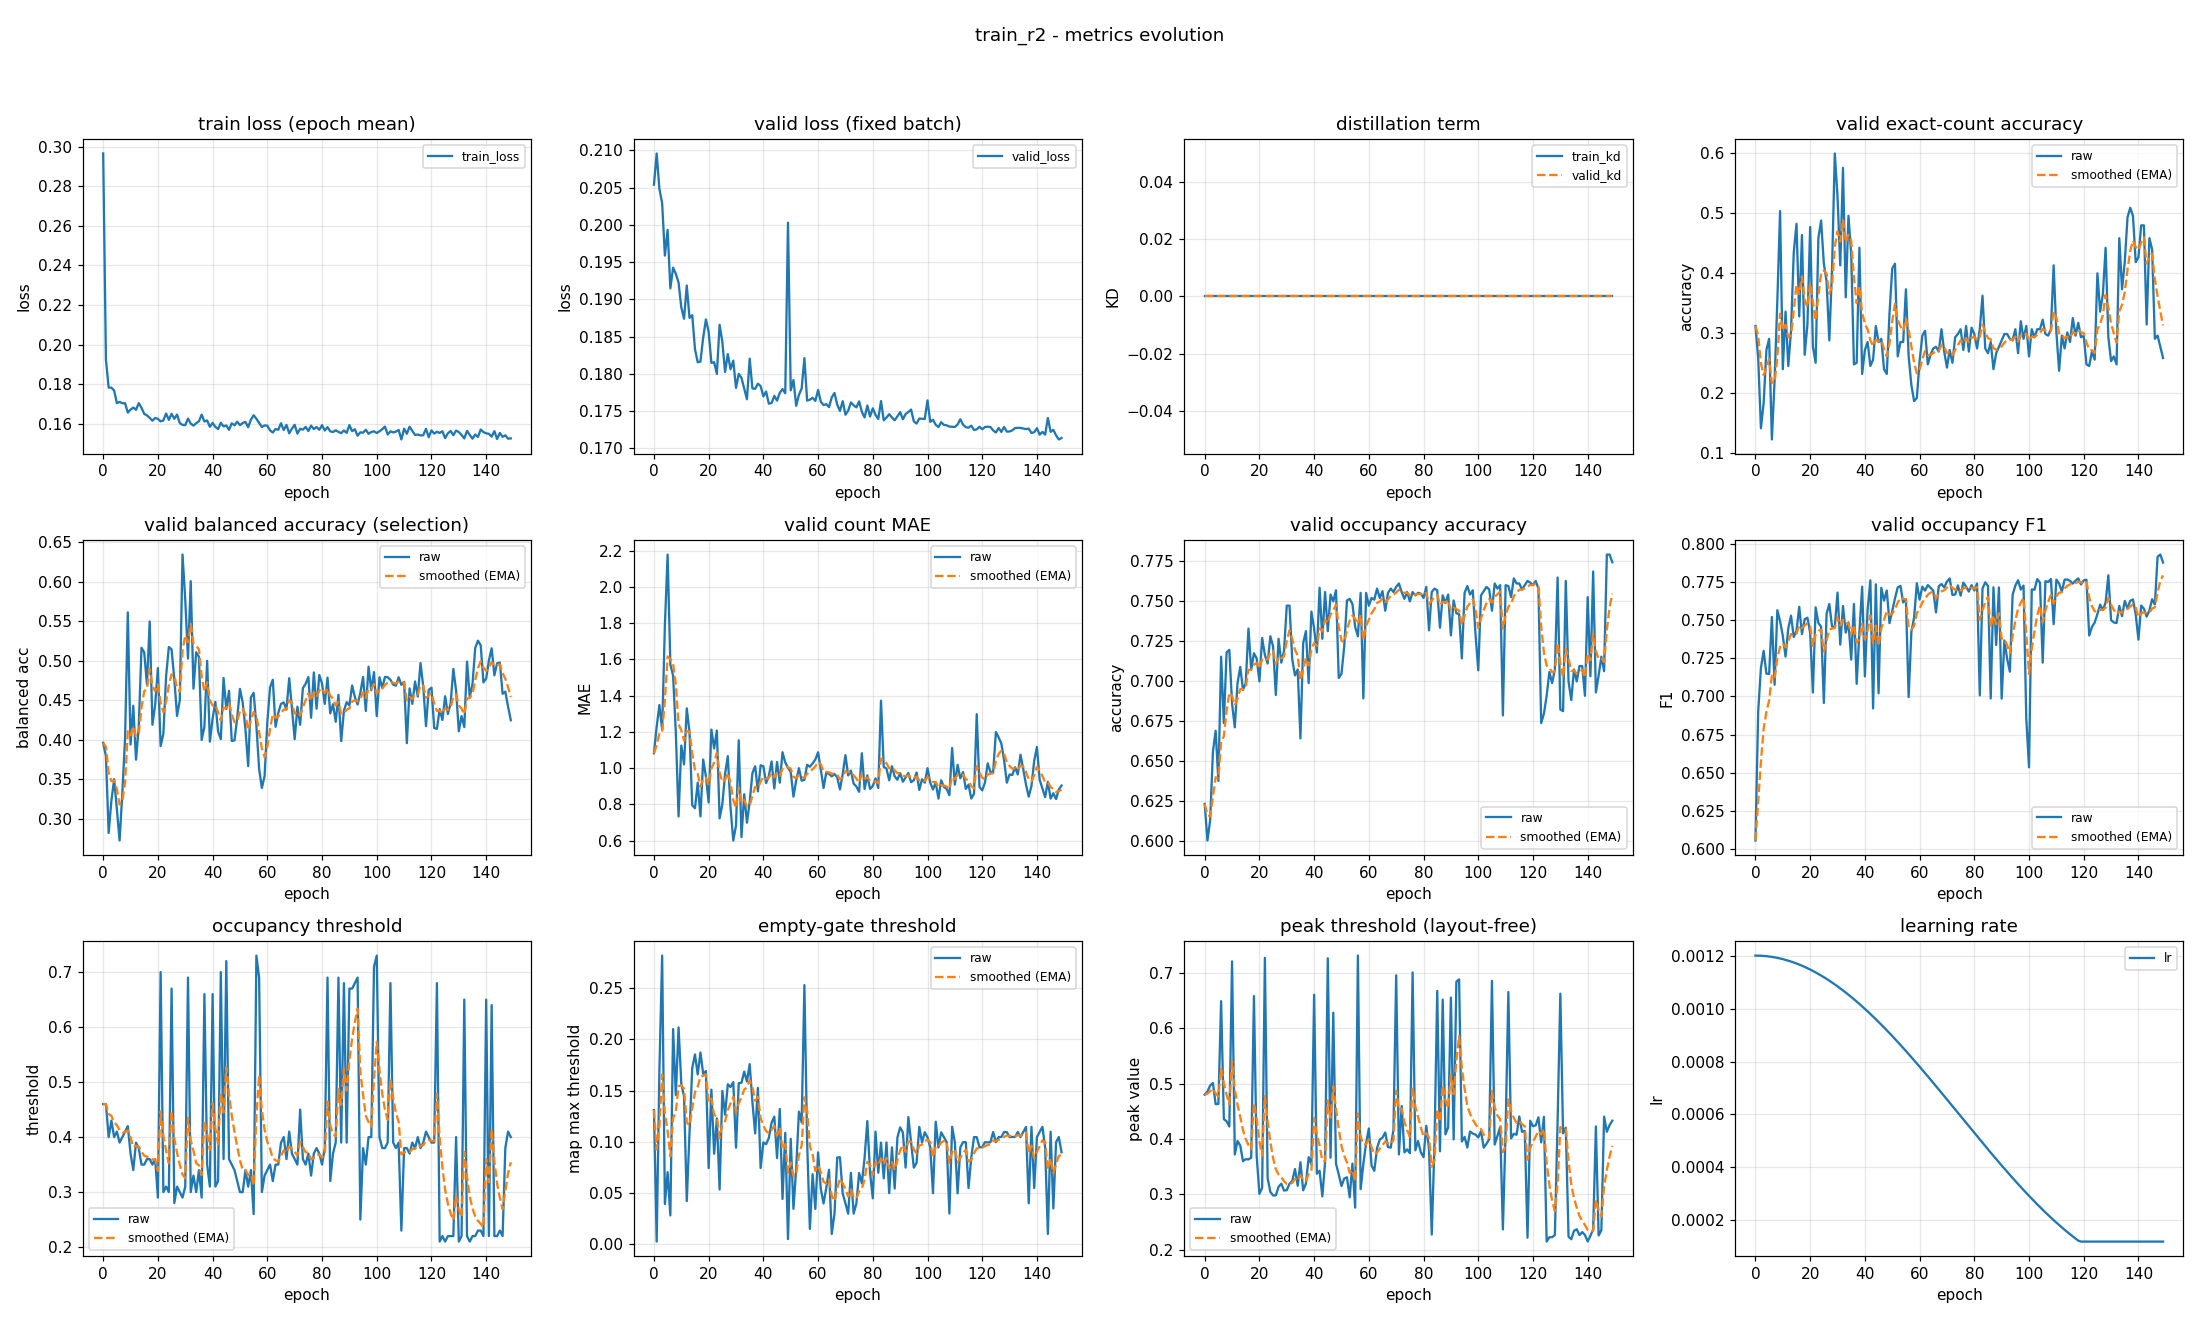

The file beside this chart, header and first rows:
epoch, train_loss, valid_loss, train_kd, valid_kd, valid_accuracy, valid_accuracy_smoothed, valid_balanced_accuracy, valid_balanced_accuracy_smoothed, valid_mae, valid_mae_smoothed, valid_occupancy_accuracy, valid_occupancy_accuracy_smoothed, valid_occupancy_f1, valid_occupancy_f1_smoothed, valid_occupancy_threshold, valid_occupancy_threshold_smoothed, valid_empty_threshold, valid_empty_threshold_smoothed, valid_peak_threshold, valid_peak_threshold_smoothed, learning_rate
0, 0.2965, 0.2054, 0.0, 0.0, 0.3112, 0.3112, 0.396, 0.396, 1.082, 1.082, 0.6234, 0.6234, 0.6058, 0.6058, 0.46, 0.46, 0.131, 0.131, 0.4801, 0.4801, 0.0012
1, 0.1923, 0.2096, 0.0, 0.0, 0.258, 0.2952, 0.3791, 0.3909, 1.229, 1.126, 0.6005, 0.6165, 0.6903, 0.6311, 0.46, 0.46, 0.002507, 0.09245, 0.4858, 0.4818, 0.0012
2, 0.1783, 0.2048, 0.0, 0.0, 0.141, 0.2489, 0.2818, 0.3582, 1.348, 1.193, 0.6133, 0.6156, 0.7188, 0.6574, 0.4, 0.442, 0.1704, 0.1158, 0.4967, 0.4863, 0.001199
3, 0.1782, 0.2029, 0.0, 0.0, 0.1835, 0.2293, 0.3225, 0.3475, 1.213, 1.199, 0.6559, 0.6277, 0.7299, 0.6792, 0.43, 0.4384, 0.2819, 0.1657, 0.5012, 0.4907, 0.001199
4, 0.1768, 0.1959, 0.0, 0.0, 0.2713, 0.2419, 0.3499, 0.3482, 1.787, 1.375, 0.6691, 0.6401, 0.7149, 0.6899, 0.4, 0.4269, 0.03924, 0.1277, 0.463, 0.4824, 0.001198
5, 0.1704, 0.1993, 0.0, 0.0, 0.2899, 0.2563, 0.312, 0.3374, 2.178, 1.616, 0.6378, 0.6394, 0.7147, 0.6973, 0.41, 0.4218, 0.07037, 0.1105, 0.4634, 0.4767, 0.001197
6, 0.171, 0.1915, 0.0, 0.0, 0.1223, 0.2161, 0.2722, 0.3178, 1.572, 1.603, 0.7154, 0.6622, 0.752, 0.7137, 0.39, 0.4123, 0.02811, 0.0858, 0.6487, 0.5283, 0.001195
7, 0.1704, 0.1942, 0.0, 0.0, 0.2207, 0.2175, 0.3325, 0.3222, 1.511, 1.575, 0.6739, 0.6657, 0.7077, 0.7119, 0.4, 0.4086, 0.2102, 0.1231, 0.4359, 0.5006, 0.001193
8, 0.1704, 0.1934, 0.0, 0.0, 0.3537, 0.2584, 0.402, 0.3461, 1.197, 1.462, 0.7181, 0.6814, 0.7564, 0.7253, 0.41, 0.409, 0.1456, 0.1299, 0.4321, 0.48, 0.001191
9, 0.1656, 0.1923, 0.0, 0.0, 0.5027, 0.3317, 0.5613, 0.4107, 0.734, 1.243, 0.7197, 0.6929, 0.7492, 0.7324, 0.42, 0.4123, 0.2118, 0.1544, 0.4226, 0.4628, 0.001189
10, 0.1671, 0.1889, 0.0, 0.0, 0.2394, 0.304, 0.3938, 0.4056, 1.125, 1.208, 0.6862, 0.6909, 0.7396, 0.7346, 0.37, 0.3996, 0.1565, 0.1551, 0.7205, 0.5401, 0.001187
11, 0.1682, 0.1874, 0.0, 0.0, 0.3351, 0.3133, 0.443, 0.4168, 1.021, 1.152, 0.6713, 0.685, 0.7261, 0.732, 0.34, 0.3817, 0.1446, 0.1519, 0.3721, 0.4897, 0.001184
12, 0.167, 0.1919, 0.0, 0.0, 0.2447, 0.2927, 0.3746, 0.4042, 1.33, 1.205, 0.6989, 0.6892, 0.7446, 0.7358, 0.39, 0.3842, 0.04206, 0.119, 0.3965, 0.4618, 0.001181
13, 0.1704, 0.1875, 0.0, 0.0, 0.3032, 0.2959, 0.4161, 0.4078, 1.199, 1.204, 0.709, 0.6951, 0.7528, 0.7409, 0.38, 0.3829, 0.1087, 0.1159, 0.3882, 0.4397, 0.001178
14, 0.1681, 0.1879, 0.0, 0.0, 0.4335, 0.3372, 0.5165, 0.4404, 0.7952, 1.081, 0.6947, 0.695, 0.7389, 0.7403, 0.35, 0.3731, 0.172, 0.1327, 0.36, 0.4158, 0.001174
15, 0.165, 0.1833, 0.0, 0.0, 0.4814, 0.3804, 0.5107, 0.4615, 0.7793, 0.9905, 0.6989, 0.6962, 0.743, 0.7411, 0.35, 0.3661, 0.1854, 0.1485, 0.3638, 0.4002, 0.00117
16, 0.1642, 0.1815, 0.0, 0.0, 0.3271, 0.3644, 0.4698, 0.464, 0.9202, 0.9694, 0.733, 0.7072, 0.7587, 0.7464, 0.36, 0.3643, 0.1658, 0.1537, 0.3632, 0.3891, 0.001166
17, 0.163, 0.1816, 0.0, 0.0, 0.4628, 0.3939, 0.5498, 0.4897, 0.734, 0.8988, 0.7074, 0.7073, 0.7408, 0.7447, 0.36, 0.363, 0.1872, 0.1638, 0.3665, 0.3823, 0.001162
18, 0.1615, 0.1849, 0.0, 0.0, 0.2633, 0.3547, 0.4189, 0.4685, 1.048, 0.9435, 0.7176, 0.7104, 0.7506, 0.7465, 0.35, 0.3591, 0.1664, 0.1646, 0.658, 0.465, 0.001157
19, 0.1629, 0.1873, 0.0, 0.0, 0.3138, 0.3425, 0.4444, 0.4612, 0.9548, 0.9469, 0.7144, 0.7116, 0.7515, 0.748, 0.36, 0.3594, 0.1692, 0.1659, 0.369, 0.4362, 0.001152
20, 0.1625, 0.1856, 0.0, 0.0, 0.4761, 0.3825, 0.4907, 0.4701, 0.8112, 0.9062, 0.7, 0.7081, 0.7415, 0.746, 0.29, 0.3386, 0.07429, 0.1385, 0.3012, 0.3957, 0.001147
21, 0.1612, 0.1815, 0.0, 0.0, 0.2766, 0.3508, 0.3919, 0.4466, 1.213, 0.9982, 0.7271, 0.7138, 0.7026, 0.733, 0.7, 0.447, 0.151, 0.1422, 0.3121, 0.3706, 0.001142
22, 0.1617, 0.1816, 0.0, 0.0, 0.25, 0.3205, 0.4074, 0.4349, 1.109, 1.031, 0.7165, 0.7146, 0.7583, 0.7406, 0.3, 0.4029, 0.08827, 0.126, 0.7271, 0.4776, 0.001137
23, 0.1652, 0.18, 0.0, 0.0, 0.4574, 0.3616, 0.4804, 0.4485, 1.207, 1.084, 0.7112, 0.7136, 0.748, 0.7428, 0.31, 0.375, 0.1229, 0.1251, 0.3296, 0.4332, 0.001131
24, 0.162, 0.1866, 0.0, 0.0, 0.4867, 0.3991, 0.5175, 0.4692, 0.7234, 0.976, 0.7282, 0.718, 0.7456, 0.7437, 0.3, 0.3525, 0.05341, 0.1036, 0.3047, 0.3946, 0.001125
25, 0.165, 0.1843, 0.0, 0.0, 0.4149, 0.4039, 0.5145, 0.4828, 0.8005, 0.9233, 0.7218, 0.7191, 0.6958, 0.7293, 0.67, 0.4478, 0.1497, 0.1174, 0.2983, 0.3657, 0.001119
26, 0.1625, 0.1802, 0.0, 0.0, 0.3856, 0.3984, 0.4768, 0.481, 0.9681, 0.9368, 0.6915, 0.7108, 0.754, 0.7367, 0.28, 0.3974, 0.1264, 0.1201, 0.2984, 0.3455, 0.001112
27, 0.1646, 0.1826, 0.0, 0.0, 0.2872, 0.365, 0.4301, 0.4657, 1.066, 0.9757, 0.7266, 0.7156, 0.7605, 0.7438, 0.31, 0.3712, 0.1562, 0.1309, 0.3139, 0.336, 0.001105
28, 0.1603, 0.1806, 0.0, 0.0, 0.4069, 0.3776, 0.4499, 0.461, 0.7819, 0.9176, 0.7117, 0.7144, 0.7458, 0.7444, 0.3, 0.3498, 0.1535, 0.1377, 0.3195, 0.3311, 0.001098
29, 0.1594, 0.1818, 0.0, 0.0, 0.5984, 0.4438, 0.6346, 0.5131, 0.6011, 0.8226, 0.7191, 0.7158, 0.7454, 0.7447, 0.29, 0.3319, 0.1583, 0.1439, 0.3071, 0.3239, 0.001091
30, 0.1593, 0.1781, 0.0, 0.0, 0.5266, 0.4687, 0.5773, 0.5323, 0.6835, 0.7809, 0.7473, 0.7253, 0.768, 0.7517, 0.31, 0.3253, 0.09423, 0.129, 0.3078, 0.3191, 0.001084
31, 0.1626, 0.18, 0.0, 0.0, 0.4122, 0.4517, 0.5028, 0.5235, 1.154, 0.8929, 0.7473, 0.7319, 0.7339, 0.7464, 0.69, 0.4347, 0.1573, 0.1375, 0.3194, 0.3192, 0.001076
32, 0.1601, 0.1794, 0.0, 0.0, 0.5745, 0.4886, 0.6009, 0.5467, 0.6197, 0.8109, 0.7138, 0.7265, 0.7592, 0.7502, 0.3, 0.3943, 0.1576, 0.1435, 0.3246, 0.3208, 0.001069
33, 0.1591, 0.178, 0.0, 0.0, 0.359, 0.4497, 0.4646, 0.5221, 0.8564, 0.8246, 0.7037, 0.7197, 0.7418, 0.7477, 0.33, 0.375, 0.1686, 0.1511, 0.3459, 0.3283, 0.001061
34, 0.1603, 0.1766, 0.0, 0.0, 0.4947, 0.4632, 0.5108, 0.5187, 0.6995, 0.787, 0.7074, 0.716, 0.7484, 0.7479, 0.3, 0.3525, 0.1589, 0.1534, 0.3158, 0.3245, 0.001052
35, 0.1612, 0.182, 0.0, 0.0, 0.4309, 0.4535, 0.5051, 0.5146, 0.8138, 0.7951, 0.6644, 0.7005, 0.7241, 0.7408, 0.34, 0.3488, 0.1759, 0.1602, 0.3581, 0.3346, 0.001044
36, 0.1646, 0.178, 0.0, 0.0, 0.2473, 0.3916, 0.3997, 0.4801, 0.9734, 0.8486, 0.7239, 0.7075, 0.7605, 0.7467, 0.29, 0.3311, 0.1387, 0.1537, 0.3075, 0.3265, 0.001035
37, 0.1611, 0.178, 0.0, 0.0, 0.25, 0.3492, 0.4166, 0.4611, 1.011, 0.8972, 0.7314, 0.7147, 0.7083, 0.7352, 0.66, 0.4298, 0.1082, 0.1401, 0.3197, 0.3245, 0.001026
38, 0.1617, 0.1787, 0.0, 0.0, 0.4415, 0.3769, 0.4999, 0.4727, 0.8723, 0.8897, 0.6989, 0.71, 0.742, 0.7372, 0.35, 0.4059, 0.1527, 0.1438, 0.3674, 0.3373, 0.001018
39, 0.1585, 0.1783, 0.0, 0.0, 0.2314, 0.3332, 0.3975, 0.4502, 1.016, 0.9276, 0.7436, 0.7201, 0.7718, 0.7476, 0.31, 0.3771, 0.07438, 0.123, 0.3544, 0.3425, 0.001008
40, 0.1604, 0.177, 0.0, 0.0, 0.2713, 0.3146, 0.4268, 0.4432, 1.011, 0.9525, 0.733, 0.7239, 0.7131, 0.7373, 0.66, 0.462, 0.0994, 0.1159, 0.6604, 0.4378, 0.000999
41, 0.1584, 0.1776, 0.0, 0.0, 0.2846, 0.3056, 0.4479, 0.4446, 0.9176, 0.942, 0.7181, 0.7222, 0.7569, 0.7431, 0.31, 0.4164, 0.09771, 0.1105, 0.3376, 0.4078, 0.0009894
42, 0.1573, 0.176, 0.0, 0.0, 0.2447, 0.2873, 0.4105, 0.4343, 0.9574, 0.9467, 0.7585, 0.7331, 0.7759, 0.753, 0.32, 0.3875, 0.1038, 0.1085, 0.3428, 0.3883, 0.0009797
43, 0.1605, 0.1761, 0.0, 0.0, 0.2553, 0.2777, 0.4007, 0.4242, 1.037, 0.9738, 0.7266, 0.7311, 0.6922, 0.7347, 0.7, 0.4812, 0.1186, 0.1115, 0.2966, 0.3608, 0.0009698
44, 0.1587, 0.177, 0.0, 0.0, 0.3112, 0.2878, 0.4782, 0.4404, 0.8883, 0.9482, 0.7559, 0.7385, 0.7733, 0.7463, 0.36, 0.4449, 0.1246, 0.1154, 0.3576, 0.3598, 0.0009598
45, 0.1591, 0.1764, 0.0, 0.0, 0.2846, 0.2868, 0.4389, 0.44, 1.035, 0.9741, 0.7314, 0.7364, 0.7021, 0.733, 0.72, 0.5274, 0.08413, 0.106, 0.7263, 0.4698, 0.0009496
46, 0.1569, 0.1774, 0.0, 0.0, 0.2899, 0.2877, 0.4619, 0.4466, 0.9202, 0.9579, 0.7543, 0.7418, 0.7711, 0.7444, 0.36, 0.4772, 0.1321, 0.1139, 0.3664, 0.4387, 0.0009392
47, 0.1602, 0.1779, 0.0, 0.0, 0.2394, 0.2732, 0.3984, 0.4321, 1.088, 0.9969, 0.75, 0.7442, 0.7626, 0.7499, 0.35, 0.439, 0.04415, 0.09295, 0.628, 0.4955, 0.0009287
48, 0.1592, 0.1774, 0.0, 0.0, 0.2314, 0.2607, 0.3991, 0.4222, 1.032, 1.007, 0.7569, 0.748, 0.7693, 0.7557, 0.34, 0.4093, 0.1088, 0.09769, 0.3555, 0.4535, 0.0009181
49, 0.161, 0.2003, 0.0, 0.0, 0.3324, 0.2822, 0.428, 0.4239, 1.003, 1.006, 0.7021, 0.7343, 0.748, 0.7534, 0.32, 0.3825, 0.004918, 0.06986, 0.3362, 0.4183, 0.0009073
50, 0.1593, 0.1778, 0.0, 0.0, 0.4069, 0.3196, 0.4644, 0.4361, 0.9787, 0.9978, 0.7048, 0.7254, 0.7558, 0.7541, 0.3, 0.3578, 0.103, 0.07979, 0.3153, 0.3874, 0.0008963
51, 0.1604, 0.1792, 0.0, 0.0, 0.4149, 0.3482, 0.447, 0.4394, 0.8431, 0.9514, 0.7218, 0.7243, 0.7641, 0.7571, 0.3, 0.3404, 0.03454, 0.06621, 0.3288, 0.3698, 0.0008853
52, 0.1609, 0.1757, 0.0, 0.0, 0.2606, 0.3219, 0.4133, 0.4315, 0.9335, 0.946, 0.7505, 0.7322, 0.7713, 0.7614, 0.34, 0.3403, 0.07439, 0.06867, 0.3311, 0.3582, 0.0008741
53, 0.1583, 0.1772, 0.0, 0.0, 0.2846, 0.3107, 0.3664, 0.412, 1.0, 0.9622, 0.7516, 0.738, 0.7723, 0.7647, 0.31, 0.3312, 0.1294, 0.0869, 0.2948, 0.3392, 0.0008628
54, 0.1621, 0.178, 0.0, 0.0, 0.2846, 0.3029, 0.4538, 0.4245, 0.9309, 0.9528, 0.7484, 0.7411, 0.7615, 0.7637, 0.34, 0.3338, 0.1189, 0.09651, 0.3558, 0.3442, 0.0008513
55, 0.1643, 0.1821, 0.0, 0.0, 0.3723, 0.3237, 0.4593, 0.435, 0.9362, 0.9478, 0.734, 0.739, 0.7635, 0.7636, 0.26, 0.3117, 0.2531, 0.1435, 0.2762, 0.3238, 0.0008398
56, 0.1626, 0.1764, 0.0, 0.0, 0.2606, 0.3048, 0.4178, 0.4298, 1.019, 0.9691, 0.7282, 0.7358, 0.6996, 0.7444, 0.73, 0.4372, 0.09939, 0.1303, 0.731, 0.4459, 0.0008281
57, 0.1604, 0.1765, 0.0, 0.0, 0.2128, 0.2772, 0.3631, 0.4098, 1.008, 0.9807, 0.7553, 0.7416, 0.7424, 0.7438, 0.69, 0.513, 0.01491, 0.09565, 0.3095, 0.405, 0.0008164
58, 0.1584, 0.1768, 0.0, 0.0, 0.1862, 0.2499, 0.3388, 0.3885, 1.027, 0.9945, 0.6894, 0.7259, 0.7517, 0.7462, 0.3, 0.4491, 0.06841, 0.08748, 0.3552, 0.3901, 0.0008046
59, 0.1592, 0.1764, 0.0, 0.0, 0.1915, 0.2324, 0.3538, 0.3781, 1.048, 1.011, 0.7553, 0.7348, 0.7741, 0.7546, 0.33, 0.4134, 0.03444, 0.07157, 0.3924, 0.3908, 0.0007926
... 90 more rows
